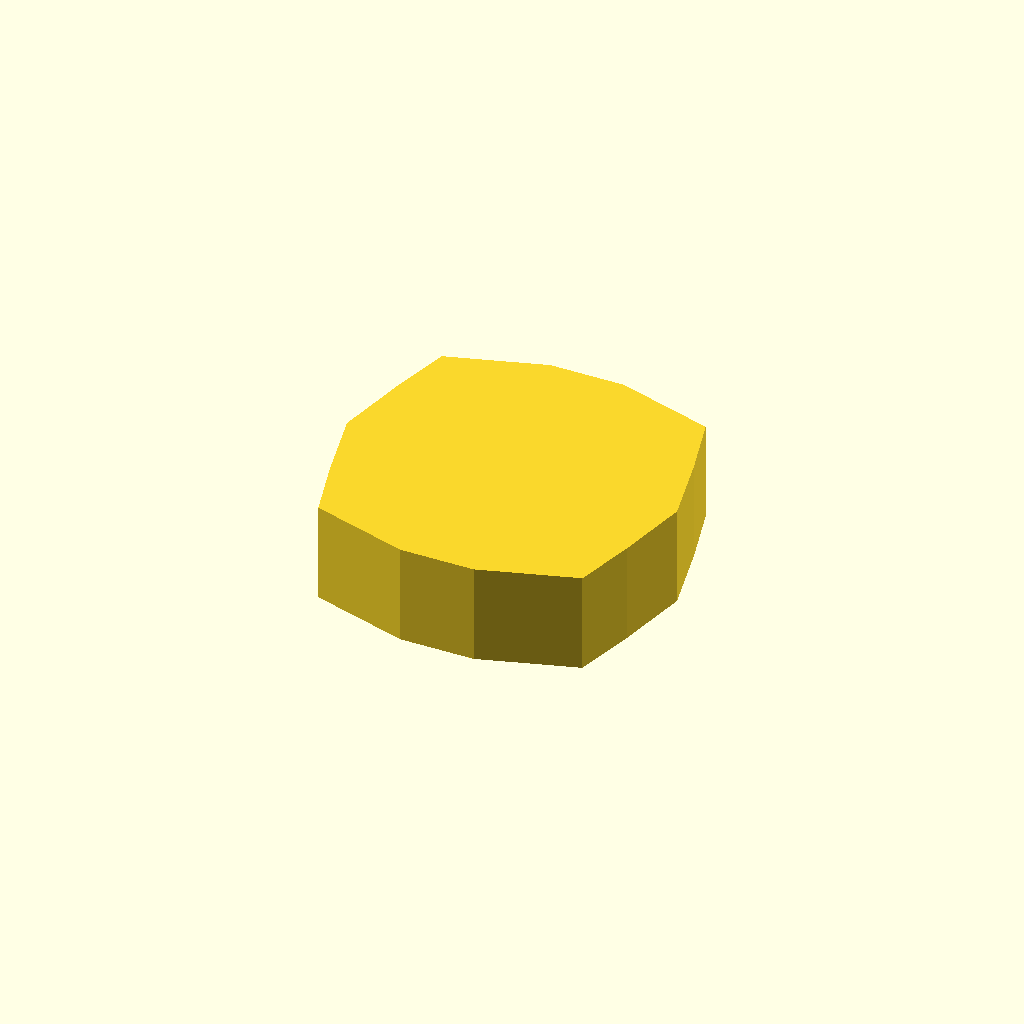
Cell 1: the model at its default parameters.
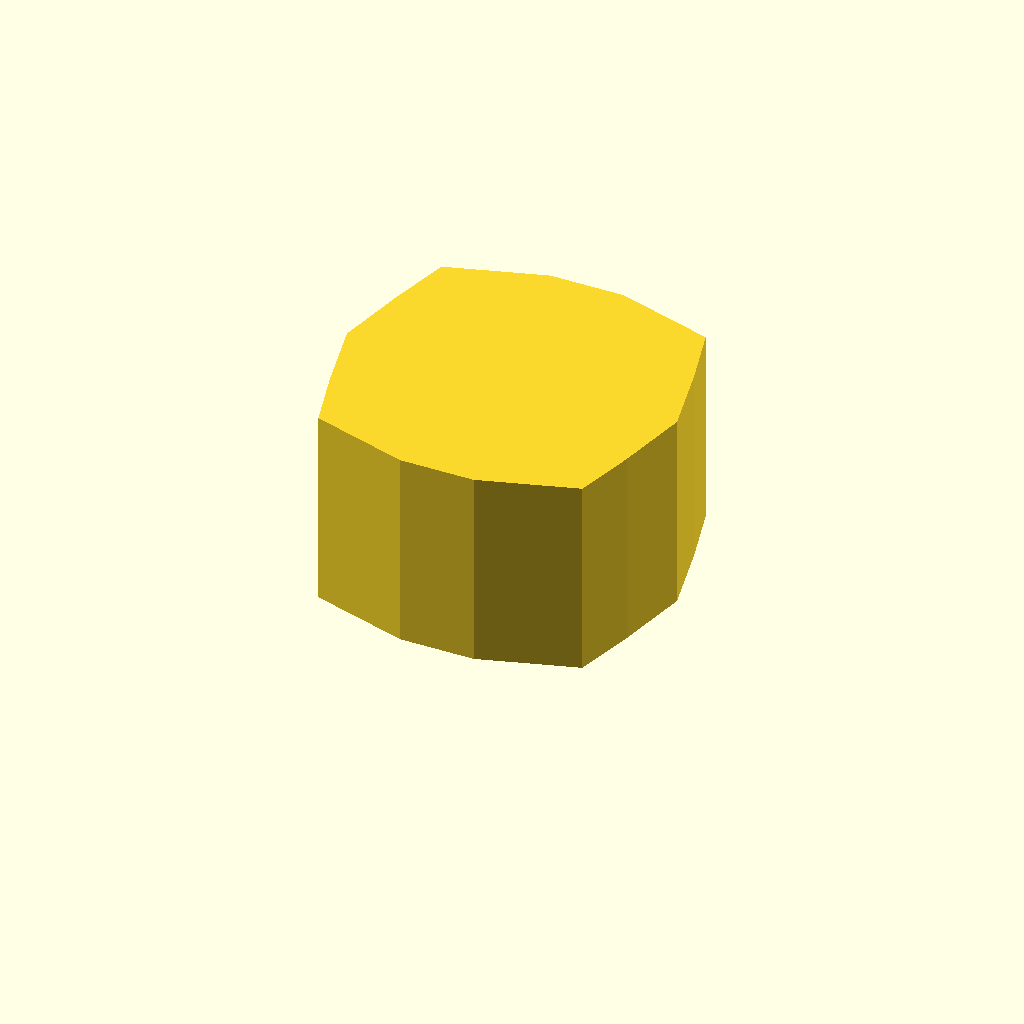
Cell 2 — profile_height set to 24, the other parameters unchanged.
One fixed orthographic camera (rotation 55°, 0°, 25°; colour scheme Cornfield) for every cell.
The OpenSCAD source (optional_data/data/sketch1/flatadapters/part_0057.scad):
$fn = 32;

// ----------------------------------------------------------------------
// Flat adaptor: hex_disc, 12 mm thick
// ----------------------------------------------------------------------

// --- parameters (mm) ---
profile_height = 12;      // extrusion height
profile_points = 14;      // points of the closed outline

profile = [[0, 19.499], [1.981, 10.821], [4, 3.499], [15.55, 0], [24.45, 0], [36, 3.499], [38.019, 10.821], [40, 19.499], [38.019, 28.176], [36, 35.499], [24.45, 38.997], [15.55, 38.997], [4, 35.499], [1.981, 28.176]];  // single closed polygon, 14 points, counter clockwise

// --- the one profile operation ---
linear_extrude(height = profile_height) polygon(points = profile);
Parameter table extracted from the source (name, type, default, range or options):
profile_height: number, default 12
profile_points: number, default 14
